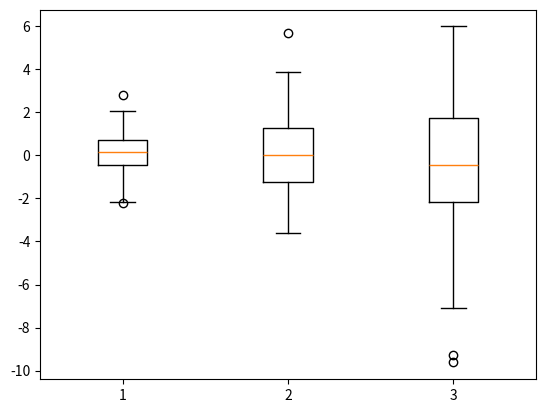

Here is the Python script that generated this plot:
"""Summary of matplotlib basics.

[redacted] """

# NumPy ve Matplotlib kütüphanelerini içe aktardığımızı varsayıyoruz
import numpy as np
import matplotlib.pyplot as plt

# Farklı standart sapmalara sahip normal dağılımlardan veri oluşturuyoruz
data = [np.random.normal(0, std, 100) for std in range(1, 4)]

# Oluşturulan veriyi kullanarak bir kutu grafiği (box plot) çiziyoruz
plt.boxplot(data)

# Oluşturulan grafiği ekranda gösteriyoruz
plt.show()


